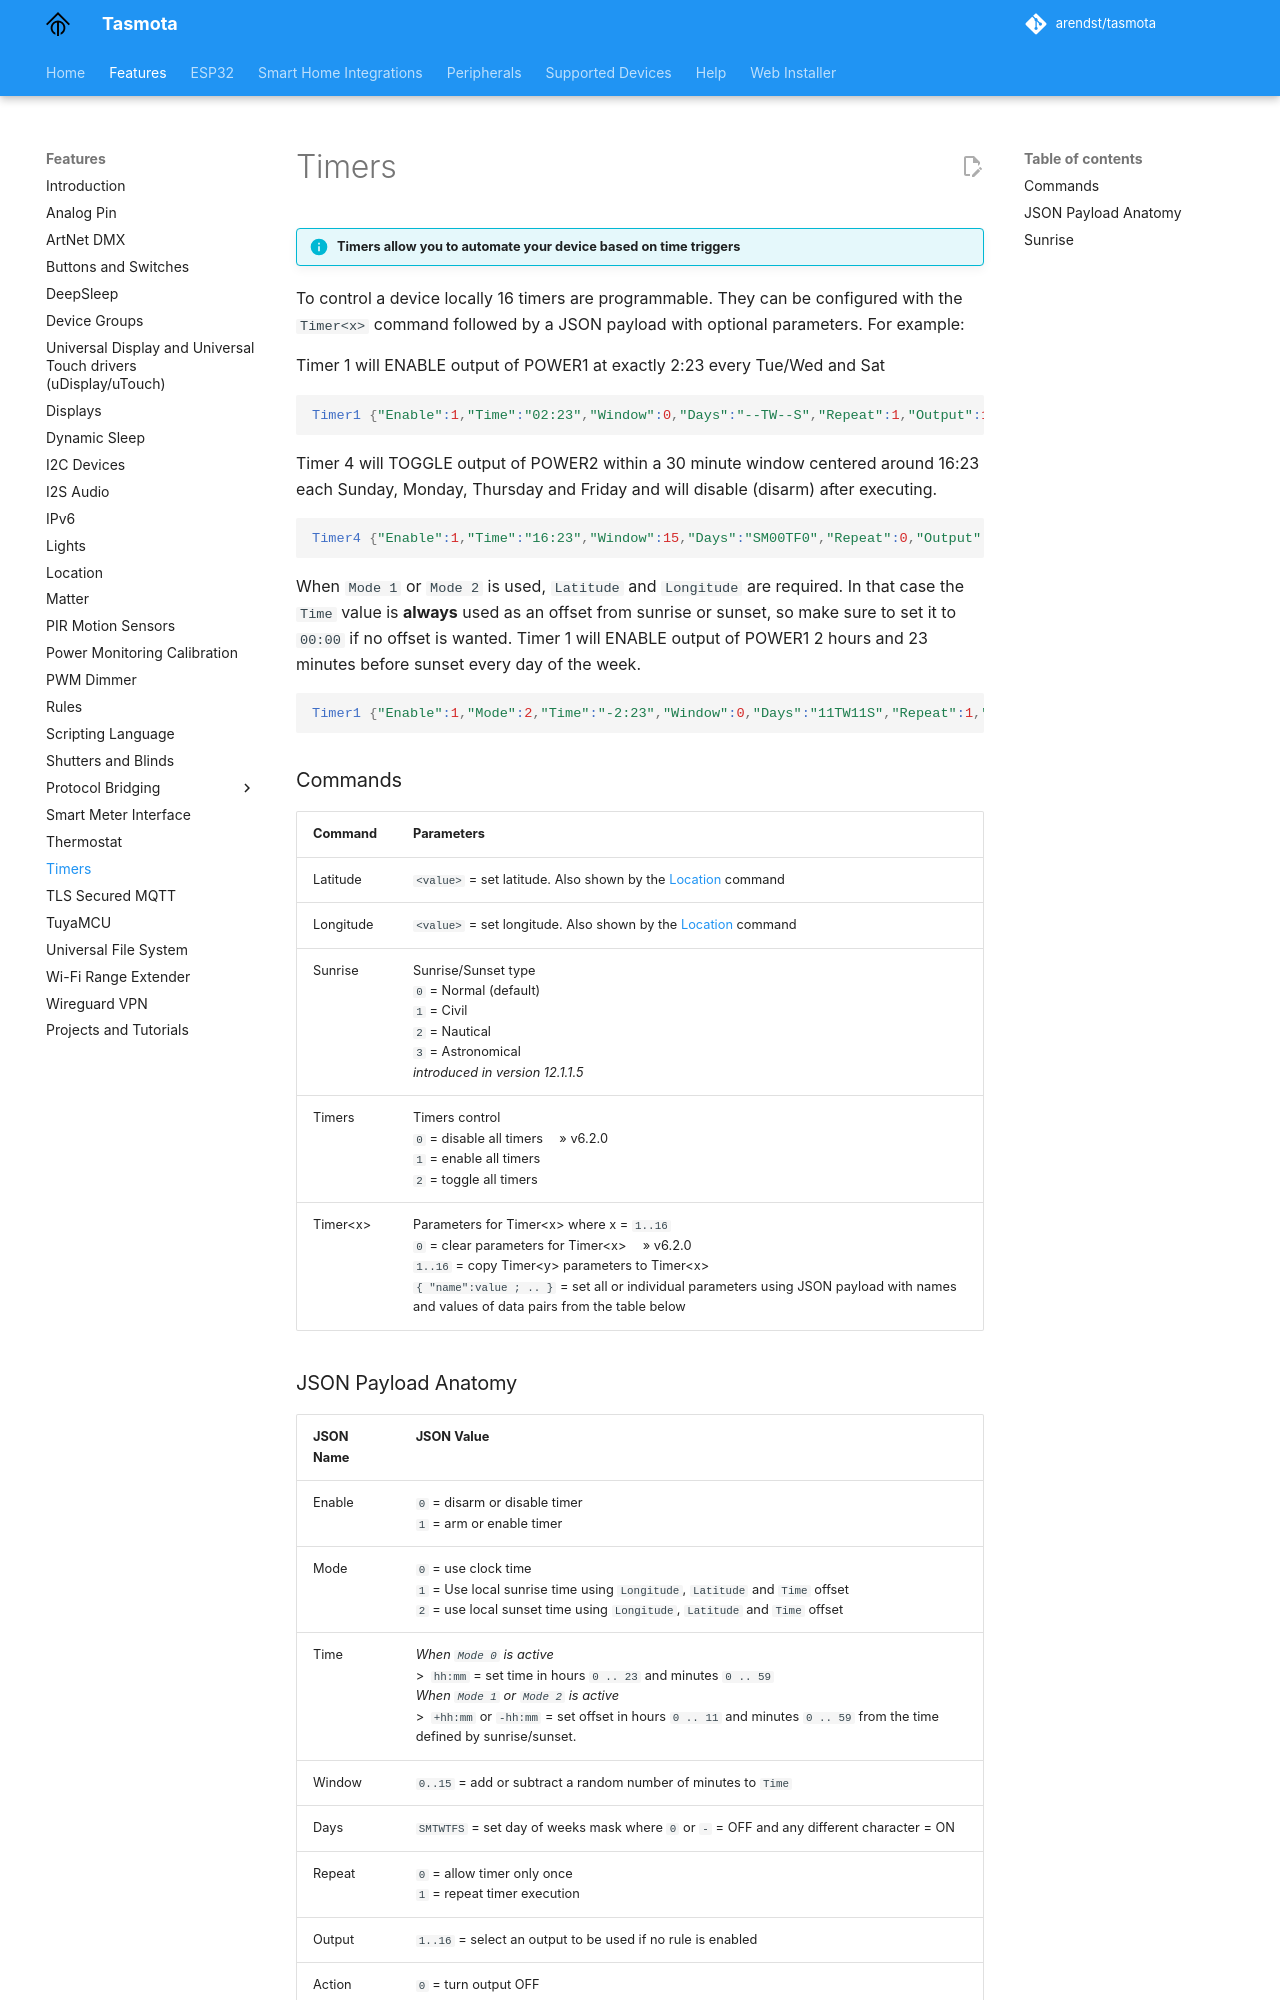

repository: tasmota/docs · page: Timers/index.html · generator: mkdocs

!!! info "Timers allow you to automate your device based on time triggers"

To control a device locally 16 timers are programmable. They can be configured with the `Timer<x>` command followed by a JSON payload with optional parameters. For example:

Timer 1 will ENABLE output of POWER1 at exactly 2:23 every Tue/Wed and Sat
```haskell
Timer1 {"Enable":1,"Time":"02:23","Window":0,"Days":"--TW--S","Repeat":1,"Output":1,"Action":1}
```

Timer 4 will TOGGLE output of POWER2 within a 30 minute window centered around 16:23 each Sunday, Monday, Thursday and Friday and will disable (disarm) after executing.
```haskell
Timer4 {"Enable":1,"Time":"16:23","Window":15,"Days":"SM00TF0","Repeat":0,"Output":2,"Action":2}
```

When `Mode 1` or `Mode 2` is used, `Latitude` and `Longitude` are required. In that case the `Time` value is **always** used as an offset from sunrise or sunset, so make sure to set it to `00:00` if no offset is wanted. Timer 1 will ENABLE output of POWER1 2 hours and 23 minutes before sunset every day of the week.
```haskell
Timer1 {"Enable":1,"Mode":2,"Time":"-2:23","Window":0,"Days":"11TW11S","Repeat":1,"Output":1,"Action":1}
```

### Commands
Command|Parameters
:---|:---
Latitude<a id="Latitude"></a>|`<value>` = set latitude. Also shown by the [Location](Location.md) command
Longitude<a id="Longitude"></a>|`<value>` = set longitude. Also shown by the [Location](Location.md) command
Sunrise<a id="Sunrise"></a>|Sunrise/Sunset type<br>`0` = Normal (default)<br>`1` = Civil<br>`2` = Nautical<br>`3` = Astronomical<br>*introduced in version 12.1.1.5*
Timers<a id="Timers"></a>|Timers control<br>`0` = disable all timers&emsp;  » v6.2.0<BR>`1` = enable all timers<BR>`2` = toggle all timers<BR>
Timer<x\><a id="Timer"></a>|Parameters for Timer<x\> where x = `1..16`<BR>`0` = clear parameters for Timer<x\>&emsp;  » v6.2.0<BR>`1..16` = copy Timer<y\> parameters to Timer<x\><BR>`{ "name":value ; .. }` = set all or individual parameters using JSON payload with names and values of data pairs from the table below
